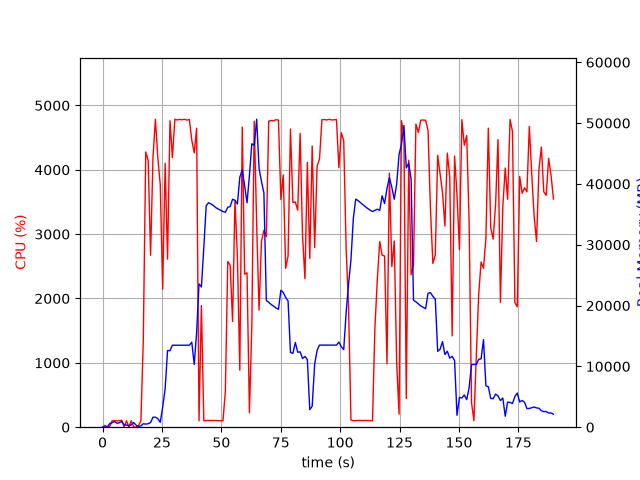

Data behind this chart, as committed beside it:
elapsed_time, nproc, cpu, mem_real, mem_virtual
3.838539123535156e-05, 1, 0.0, 7.922, 3185
1.006, 2, 28.8, 49.2, 160.7
2.013, 2, 1.0, 54.45, 165.6
3.021, 5, 12.9, 594.7, 2486
4.029, 4, 100.2, 741, 2500
5.037, 5, 100.2, 942.5, 3011
6.046, 3, 100.3, 644.6, 2095
7.053, 3, 99.1, 732.8, 2207
8.062, 4, 107.0, 964.1, 2762
9.071, 4, 3.0, 411.6, 1961
10.08, 3, 100.1, 356.4, 1661
11.09, 3, 2.0, 244.4, 1565
12.1, 3, 100.9, 395.3, 1709
13.11, 6, 3.0, 754.3, 2918
14.12, 4, 2.0, 344.9, 1895
15.13, 1, 24.7, 110.7, 770.8
16.14, 1, 99.9, 206.6, 742.8
17.15, 1, 1363, 574.1, 4753
18.18, 1, 4277, 502.4, 4753
19.2, 1, 4146, 578.6, 4783
20.21, 1, 2671, 747.5, 5367
21.23, 1, 4199, 1648, 6647
22.25, 1, 4786, 1648, 6647
23.27, 1, 4180, 1398, 8191
24.29, 1, 3769, 809.7, 9215
25.3, 1, 2146, 3290, 10527
26.35, 1, 4101, 6348, 15657
27.36, 1, 2611, 12608, 29507
28.38, 1, 4762, 12583, 29507
29.4, 1, 4189, 13479, 29507
30.42, 1, 4784, 13479, 29507
31.44, 1, 4774, 13479, 29507
32.46, 1, 4783, 13479, 29507
33.48, 1, 4778, 13479, 29507
34.5, 1, 4784, 13479, 29507
35.52, 1, 4772, 13479, 29507
36.54, 1, 4780, 13479, 29507
37.56, 1, 4458, 13969, 29507
38.58, 1, 4263, 10318, 29542
39.59, 1, 4646, 15532, 34768
40.6, 1, 99.1, 23562, 45028
41.61, 1, 1890, 23063, 65508
42.62, 1, 100.2, 29527, 65508
43.62, 1, 102.2, 36424, 65508
44.63, 1, 105.1, 36901, 65508
45.64, 1, 104.2, 36704, 65508
46.65, 1, 104.3, 36453, 65508
47.65, 1, 104.3, 36111, 65508
48.66, 1, 102.2, 35873, 65508
49.67, 1, 102.2, 35663, 65508
50.68, 1, 101.1, 35466, 65508
51.69, 1, 558.1, 35342, 65508
52.7, 1, 2575, 36164, 65508
53.71, 1, 2514, 36276, 65508
54.72, 1, 1642, 37477, 65508
55.73, 1, 3525, 37310, 65508
56.75, 1, 2649, 36679, 90084
57.77, 1, 886.5, 41100, 90084
58.79, 1, 4664, 42315, 90084
59.8, 1, 2377, 39699, 90084
... 128 more rows
